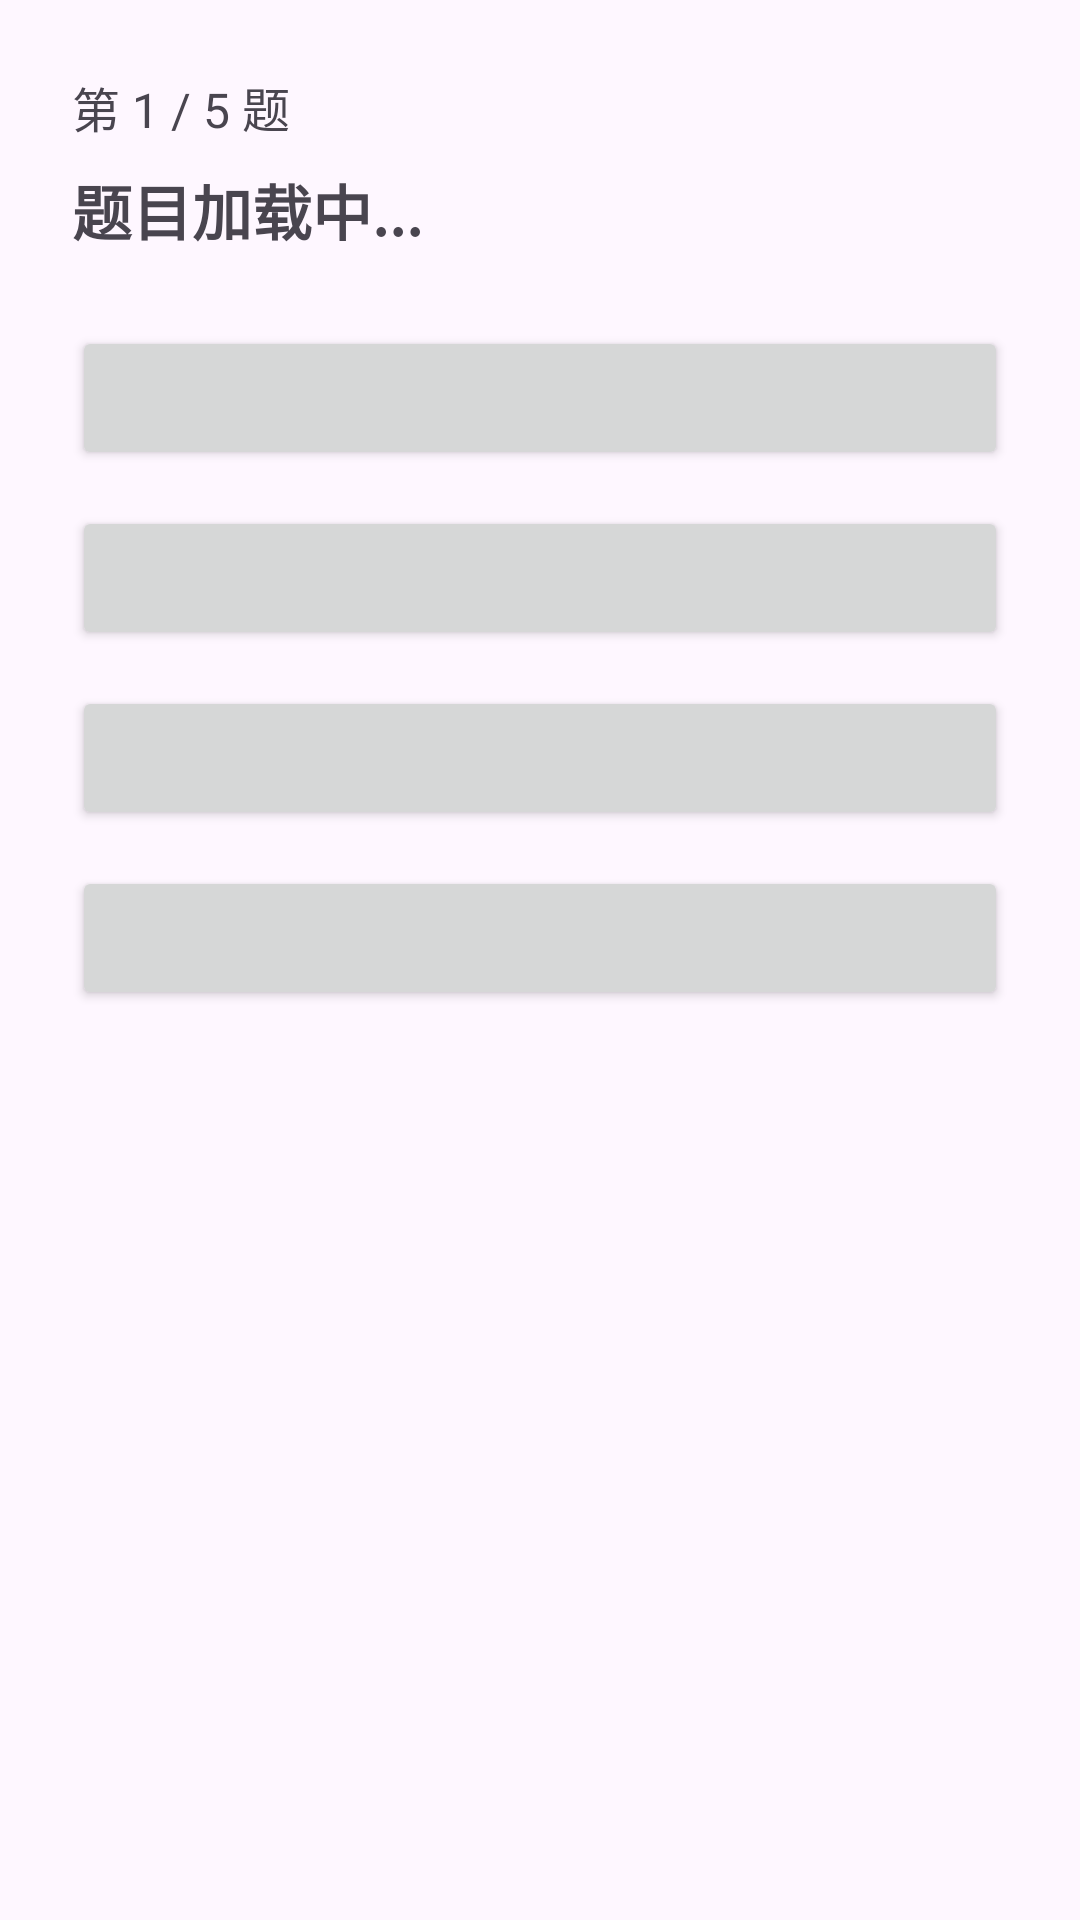

The Android layout XML behind this screen, and the referenced resources:
<!-- AndroidManifest.xml: application theme Theme.Healthquiz -->
<!-- res/layout/activity_quiz.xml -->
<LinearLayout xmlns:android="http://schemas.android.com/apk/res/android"
    android:orientation="vertical"
    android:padding="24dp"
    android:layout_width="match_parent"
    android:layout_height="match_parent">

    <TextView
        android:id="@+id/tv_question_number"
        android:text="第 1 / 5 题"
        android:textSize="16sp"
        android:layout_marginBottom="8dp"
        android:layout_width="wrap_content"
        android:layout_height="wrap_content" />

    <TextView
        android:id="@+id/tv_question"
        android:text="题目加载中..."
        android:textSize="20sp"
        android:textStyle="bold"
        android:layout_marginBottom="24dp"
        android:layout_width="match_parent"
        android:layout_height="wrap_content" />

    <Button
        android:id="@+id/btn_option_1"
        android:layout_width="match_parent"
        android:layout_height="wrap_content"
        android:layout_marginBottom="12dp" />
    <Button
        android:id="@+id/btn_option_2"
        android:layout_width="match_parent"
        android:layout_height="wrap_content"
        android:layout_marginBottom="12dp" />
    <Button
        android:id="@+id/btn_option_3"
        android:layout_width="match_parent"
        android:layout_height="wrap_content"
        android:layout_marginBottom="12dp" />
    <Button
        android:id="@+id/btn_option_4"
        android:layout_width="match_parent"
        android:layout_height="wrap_content"
        android:layout_marginBottom="12dp" />

    <TextView
        android:id="@+id/tv_feedback"
        android:text=""
        android:textColor="#FF5722"
        android:textSize="16sp"
        android:layout_marginTop="16dp"
        android:layout_width="match_parent"
        android:layout_height="wrap_content" />

    <TextView
        android:id="@+id/tv_explanation"
        android:text=""
        android:textSize="14sp"
        android:layout_marginTop="8dp"
        android:layout_width="match_parent"
        android:layout_height="wrap_content" />

    <Button
        android:id="@+id/btn_next"
        android:text="下一题"
        android:layout_marginTop="24dp"
        android:visibility="gone"
        android:layout_width="match_parent"
        android:layout_height="wrap_content" />
</LinearLayout>
<!-- resources referenced by this layout -->
<resources>
  <style name="Theme.Healthquiz" parent="Base.Theme.Healthquiz" />
  <style name="Base.Theme.Healthquiz" parent="Theme.Material3.DayNight.NoActionBar">
          
          
      </style>
</resources>
